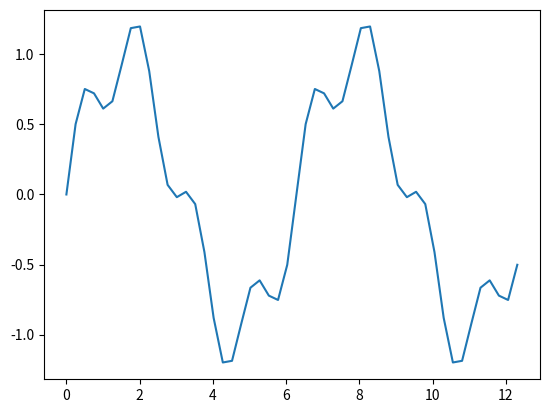

Write Python code to recreate this figure.
import numpy as np
import matplotlib.pyplot as plt


#x=np.arange(0,4*np.pi,0.1)

x=np.linspace(0, 4*np.pi, 50, endpoint=False)

print(x)

f=np.sin(x)+0.3*np.sin(4*x)

plt.plot(x,f)
plt.show()